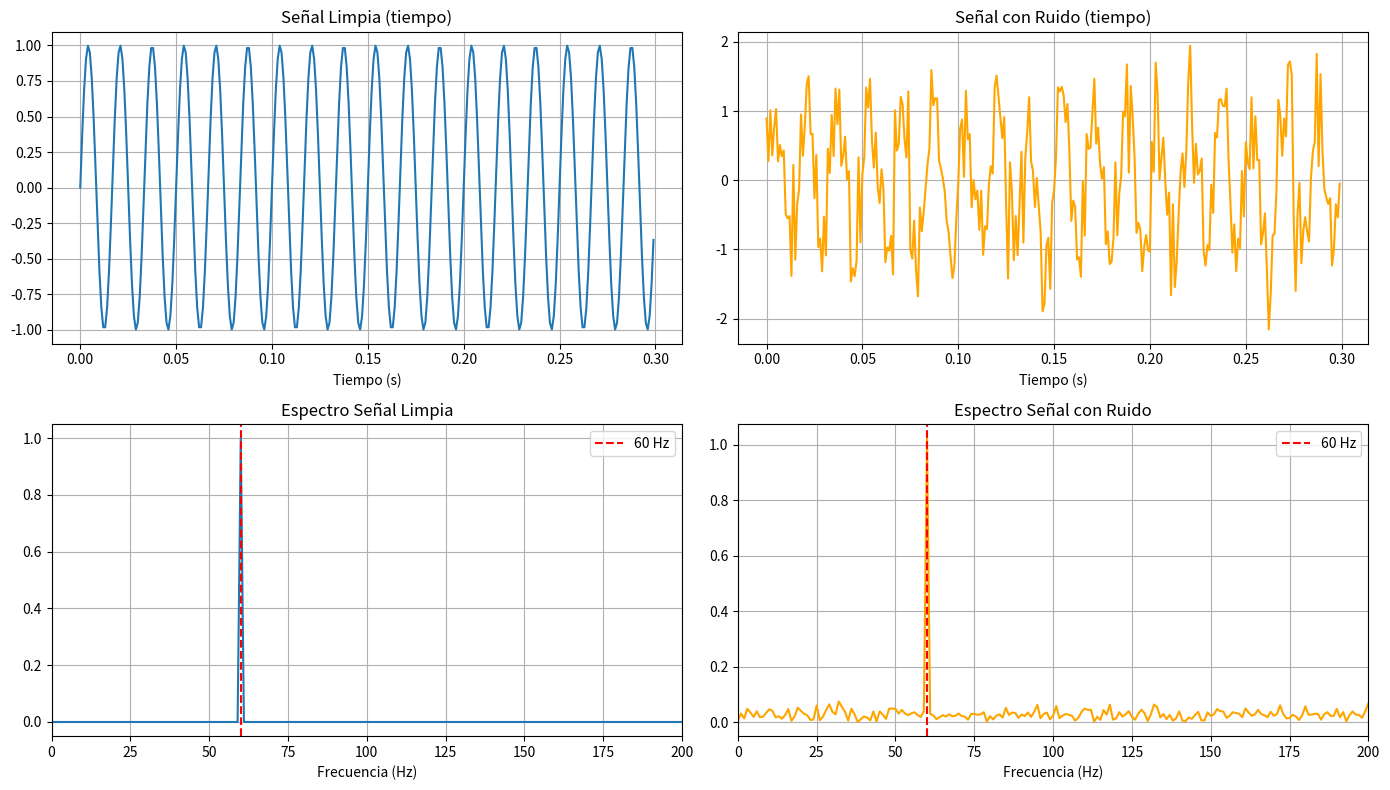

This figure's Python source:
import numpy as np
import matplotlib.pyplot as plt

Fs = 1000
T = 1 / Fs
t = np.arange(0, 1, T)

# Señal limpia y con ruido
f0 = 60
x_limpia = np.sin(2 * np.pi * f0 * t)
ruido = 0.5 * np.random.randn(len(t))
x_ruidosa = x_limpia + ruido

# FFT de ambas
N = len(t)
mitad = N // 2

X_limpia = np.fft.fft(x_limpia)
X_ruidosa = np.fft.fft(x_ruidosa)
frecuencias = np.fft.fftfreq(N, T)[:mitad]

amp_limpia  = (2/N) * np.abs(X_limpia[:mitad])
amp_ruidosa = (2/N) * np.abs(X_ruidosa[:mitad])

# Gráficas
fig, axes = plt.subplots(2, 2, figsize=(14, 8))

axes[0,0].plot(t[:300], x_limpia[:300])
axes[0,0].set_title('Señal Limpia (tiempo)')
axes[0,0].set_xlabel('Tiempo (s)'); axes[0,0].grid(True)

axes[0,1].plot(t[:300], x_ruidosa[:300], color='orange')
axes[0,1].set_title('Señal con Ruido (tiempo)')
axes[0,1].set_xlabel('Tiempo (s)'); axes[0,1].grid(True)

axes[1,0].plot(frecuencias, amp_limpia)
axes[1,0].set_title('Espectro Señal Limpia')
axes[1,0].set_xlabel('Frecuencia (Hz)'); axes[1,0].set_xlim(0, 200); axes[1,0].grid(True)
axes[1,0].axvline(x=60, color='r', linestyle='--', label='60 Hz')
axes[1,0].legend()

axes[1,1].plot(frecuencias, amp_ruidosa, color='orange')
axes[1,1].set_title('Espectro Señal con Ruido')
axes[1,1].set_xlabel('Frecuencia (Hz)'); axes[1,1].set_xlim(0, 200); axes[1,1].grid(True)
axes[1,1].axvline(x=60, color='r', linestyle='--', label='60 Hz')
axes[1,1].legend()

plt.tight_layout()
plt.show()
